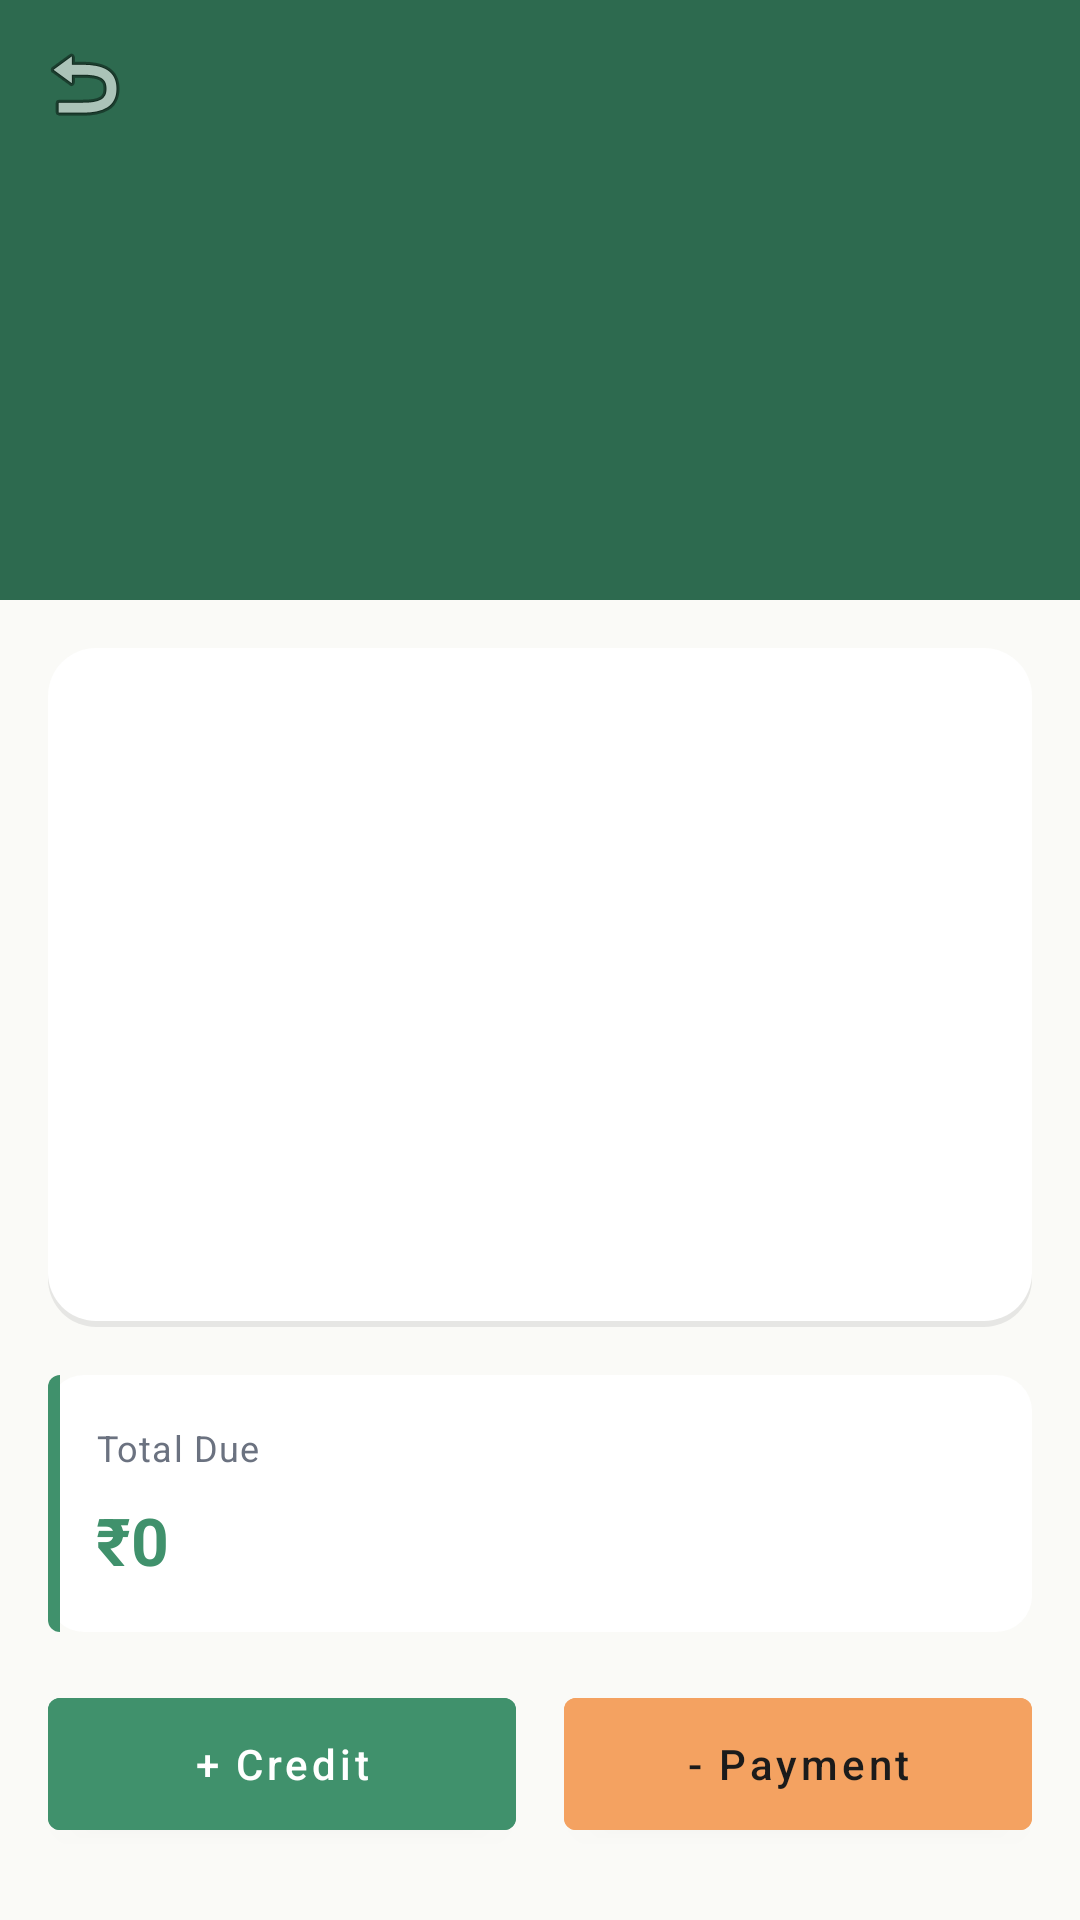

Android layout source for this screen:
<!-- AndroidManifest.xml: application theme Theme.GramaKhata -->
<!-- res/layout/fragment_customer_detail.xml -->
<?xml version="1.0" encoding="utf-8"?>
<androidx.coordinatorlayout.widget.CoordinatorLayout xmlns:android="http://schemas.android.com/apk/res/android"
    xmlns:app="http://schemas.android.com/apk/res-auto"
    xmlns:tools="http://schemas.android.com/tools"
    android:layout_width="match_parent"
    android:layout_height="match_parent"
    android:background="@color/colorBackground">

    <com.google.android.material.appbar.AppBarLayout
        android:layout_width="match_parent"
        android:layout_height="wrap_content"
        android:background="@color/colorPrimary">

        <com.google.android.material.appbar.CollapsingToolbarLayout
            android:layout_width="match_parent"
            android:layout_height="200dp"
            app:contentScrim="@color/colorPrimary"
            app:layout_scrollFlags="scroll|exitUntilCollapsed"
            app:titleEnabled="false">

            <com.google.android.material.appbar.MaterialToolbar
                android:id="@+id/toolbar"
                android:layout_width="match_parent"
                android:layout_height="?attr/actionBarSize"
                app:layout_collapseMode="pin"
                app:navigationIcon="@android:drawable/ic_menu_revert"
                app:titleTextColor="@color/white" />
        </com.google.android.material.appbar.CollapsingToolbarLayout>
    </com.google.android.material.appbar.AppBarLayout>

    <androidx.core.widget.NestedScrollView
        android:layout_width="match_parent"
        android:layout_height="match_parent"
        android:fillViewport="true"
        android:paddingBottom="@dimen/margin_large"
        app:layout_behavior="@string/appbar_scrolling_view_behavior">

        <LinearLayout
            android:layout_width="match_parent"
            android:layout_height="wrap_content"
            android:orientation="vertical"
            android:padding="@dimen/margin_medium">

            <LinearLayout
                android:layout_width="match_parent"
                android:layout_height="wrap_content"
                android:background="@drawable/bg_card"
                android:gravity="center_horizontal"
                android:orientation="vertical"
                android:padding="@dimen/margin_medium">

                <ImageView
                    android:id="@+id/iv_avatar_large"
                    android:layout_width="@dimen/avatar_size_large"
                    android:layout_height="@dimen/avatar_size_large"
                    android:background="@drawable/bg_circle"
                    android:contentDescription="@string/customer_avatar"
                    android:scaleType="centerCrop" />

                <TextView
                    android:id="@+id/tv_customer_name"
                    android:layout_width="wrap_content"
                    android:layout_height="wrap_content"
                    android:layout_marginTop="@dimen/margin_small"
                    android:textAppearance="@style/TextAppearance.GramaKhata.Display"
                    tools:text="Ramesh Shetty" />

                <TextView
                    android:id="@+id/tv_phone"
                    android:layout_width="wrap_content"
                    android:layout_height="wrap_content"
                    android:layout_marginTop="2dp"
                    android:textAppearance="@style/TextAppearance.GramaKhata.Body"
                    android:textColor="@color/colorTextSecondary"
                    tools:text="+91 98765 43210" />

                <ImageButton
                    android:id="@+id/btn_call"
                    android:layout_width="40dp"
                    android:layout_height="40dp"
                    android:layout_marginTop="@dimen/margin_small"
                    android:background="@drawable/bg_circle"
                    android:contentDescription="@string/call_customer"
                    android:padding="@dimen/margin_small"
                    android:src="@android:drawable/ic_menu_call"
                    android:tint="@color/white" />
            </LinearLayout>

            <LinearLayout
                android:layout_width="match_parent"
                android:layout_height="wrap_content"
                android:layout_marginTop="@dimen/margin_medium"
                android:background="@drawable/bg_amount_positive"
                android:orientation="vertical"
                android:padding="@dimen/margin_medium">

                <TextView
                    android:layout_width="wrap_content"
                    android:layout_height="wrap_content"
                    android:text="@string/total_due"
                    android:textAppearance="@style/TextAppearance.GramaKhata.Label" />

                <TextView
                    android:id="@+id/tv_balance_amount"
                    android:layout_width="wrap_content"
                    android:layout_height="wrap_content"
                    android:layout_marginTop="@dimen/margin_small"
                    android:text="@string/rupee_zero"
                    android:textAppearance="@style/TextAppearance.GramaKhata.Amount"
                    android:textColor="@color/colorCreditGreen" />
            </LinearLayout>

            <LinearLayout
                android:layout_width="match_parent"
                android:layout_height="wrap_content"
                android:layout_marginTop="@dimen/margin_medium"
                android:orientation="horizontal">

                <com.google.android.material.button.MaterialButton
                    android:id="@+id/btn_add_credit"
                    android:layout_width="0dp"
                    android:layout_height="@dimen/button_height"
                    android:layout_marginEnd="@dimen/margin_small"
                    android:layout_weight="1"
                    android:backgroundTint="@color/colorCreditGreen"
                    android:text="@string/add_credit"
                    android:textAllCaps="false"
                    android:textColor="@color/white" />

                <com.google.android.material.button.MaterialButton
                    android:id="@+id/btn_add_payment"
                    android:layout_width="0dp"
                    android:layout_height="@dimen/button_height"
                    android:layout_marginStart="@dimen/margin_small"
                    android:layout_weight="1"
                    android:backgroundTint="@color/colorSecondary"
                    android:text="@string/add_payment"
                    android:textAllCaps="false"
                    android:textColor="@color/colorTextPrimary" />
            </LinearLayout>

            <TextView
                android:layout_width="wrap_content"
                android:layout_height="wrap_content"
                android:layout_marginTop="@dimen/margin_large"
                android:text="@string/transaction_history"
                android:textAppearance="@style/TextAppearance.GramaKhata.Title" />

            <androidx.recyclerview.widget.RecyclerView
                android:id="@+id/rv_transactions"
                android:layout_width="match_parent"
                android:layout_height="wrap_content"
                android:layout_marginTop="@dimen/margin_small"
                android:nestedScrollingEnabled="false"
                app:layoutManager="androidx.recyclerview.widget.LinearLayoutManager"
                tools:itemCount="4"
                tools:listitem="@layout/item_transaction" />

            <LinearLayout
                android:layout_width="match_parent"
                android:layout_height="wrap_content"
                android:layout_marginTop="@dimen/margin_medium"
                android:orientation="horizontal">

                <com.google.android.material.button.MaterialButton
                    android:id="@+id/btn_whatsapp"
                    style="@style/Widget.MaterialComponents.Button.OutlinedButton"
                    android:layout_width="0dp"
                    android:layout_height="@dimen/button_height"
                    android:layout_marginEnd="@dimen/margin_small"
                    android:layout_weight="1"
                    android:text="@string/btn_whatsapp"
                    app:icon="@drawable/ic_whatsapp"
                    android:textAllCaps="false" />

                <com.google.android.material.button.MaterialButton
                    android:id="@+id/btn_sms"
                    style="@style/Widget.MaterialComponents.Button.OutlinedButton"
                    android:layout_width="0dp"
                    android:layout_height="@dimen/button_height"
                    android:layout_marginStart="@dimen/margin_small"
                    android:layout_weight="1"
                    android:text="@string/btn_sms"
                    app:icon="@android:drawable/sym_action_chat"
                    android:textAllCaps="false" />
            </LinearLayout>
        </LinearLayout>
    </androidx.core.widget.NestedScrollView>

</androidx.coordinatorlayout.widget.CoordinatorLayout>
<!-- res/layout/item_transaction.xml (included above) -->
<?xml version="1.0" encoding="utf-8"?>
<com.google.android.material.card.MaterialCardView xmlns:android="http://schemas.android.com/apk/res/android"
    xmlns:app="http://schemas.android.com/apk/res-auto"
    android:layout_width="match_parent"
    android:layout_height="wrap_content"
    android:layout_marginTop="@dimen/margin_small"
    app:cardBackgroundColor="@color/colorCardBackground"
    app:cardCornerRadius="8dp"
    app:cardElevation="2dp"
    app:strokeColor="@color/colorDivider"
    app:strokeWidth="1dp">

    <LinearLayout
        android:layout_width="match_parent"
        android:layout_height="wrap_content"
        android:gravity="center_vertical"
        android:orientation="horizontal"
        android:padding="@dimen/margin_small">

        <TextView
            android:id="@+id/tv_type_chip"
            android:layout_width="wrap_content"
            android:layout_height="wrap_content"
            android:background="@drawable/bg_chip_credit"
            android:paddingStart="@dimen/margin_small"
            android:paddingTop="4dp"
            android:paddingEnd="@dimen/margin_small"
            android:paddingBottom="4dp"
            android:text="@string/credit"
            android:textAppearance="@style/TextAppearance.GramaKhata.Label"
            android:textColor="@color/colorTextPrimary" />

        <LinearLayout
            android:layout_width="0dp"
            android:layout_height="wrap_content"
            android:layout_marginStart="@dimen/margin_small"
            android:layout_weight="1"
            android:orientation="vertical">

            <TextView
                android:id="@+id/tv_note"
                android:layout_width="wrap_content"
                android:layout_height="wrap_content"
                android:textAppearance="@style/TextAppearance.GramaKhata.Body"
                android:textColor="@color/colorTextPrimary"
                android:textStyle="bold" />

            <TextView
                android:id="@+id/tv_timestamp"
                android:layout_width="wrap_content"
                android:layout_height="wrap_content"
                android:layout_marginTop="2dp"
                android:textAppearance="@style/TextAppearance.GramaKhata.Label" />
        </LinearLayout>

        <TextView
            android:id="@+id/tv_amount"
            android:layout_width="wrap_content"
            android:layout_height="wrap_content"
            android:layout_marginStart="@dimen/margin_small"
            android:textAppearance="@style/TextAppearance.GramaKhata.Amount"
            android:textColor="@color/colorTextPrimary" />

        <ImageButton
            android:id="@+id/ib_delete"
            android:layout_width="32dp"
            android:layout_height="32dp"
            android:layout_marginStart="@dimen/margin_small"
            android:background="@android:color/transparent"
            android:contentDescription="@string/delete_transaction"
            android:padding="4dp"
            android:src="@android:drawable/ic_menu_delete"
            android:tint="@color/colorError" />
    </LinearLayout>

</com.google.android.material.card.MaterialCardView>
<!-- resources referenced by this layout -->
<resources>
  <color name="colorBackground">#FAFAF7</color>
  <color name="colorCardBackground">#FFFFFF</color>
  <color name="colorCreditGreen">#40916C</color>
  <color name="colorDivider">#E5E7EB</color>
  <color name="colorError">#E63946</color>
  <color name="colorPrimary">#2D6A4F</color>
  <color name="colorSecondary">#F4A261</color>
  <color name="colorTextPrimary">#1B1B1B</color>
  <color name="colorTextSecondary">#6B7280</color>
  <color name="white">#FFFFFFFF</color>
  <dimen name="avatar_size_large">80dp</dimen>
  <dimen name="button_height">56dp</dimen>
  <dimen name="margin_large">24dp</dimen>
  <dimen name="margin_medium">16dp</dimen>
  <dimen name="margin_small">8dp</dimen>
  <!-- drawable bg_card (drawable) -->
  <?xml version="1.0" encoding="utf-8"?>
  <layer-list xmlns:android="http://schemas.android.com/apk/res/android">
      <item android:top="2dp">
          <shape android:shape="rectangle">
              <solid android:color="#14000000" />
              <corners android:radius="@dimen/card_radius" />
          </shape>
      </item>
  
      <item android:bottom="2dp">
          <shape android:shape="rectangle">
              <solid android:color="@color/colorCardBackground" />
              <corners android:radius="@dimen/card_radius" />
          </shape>
      </item>
  </layer-list>
  <string name="add_credit">+ Credit</string>
  <string name="add_payment">- Payment</string>
  <string name="btn_sms">SMS</string>
  <string name="btn_whatsapp">WhatsApp</string>
  <string name="call_customer">Call customer</string>
  <string name="credit">Credit</string>
  <string name="customer_avatar">Customer avatar</string>
  <string name="delete_transaction">Delete transaction</string>
  <string name="rupee_zero">₹0</string>
  <string name="total_due">Total Due</string>
  <string name="transaction_history">Transaction History</string>
  <style name="TextAppearance.GramaKhata.Amount" parent="TextAppearance.MaterialComponents.Headline5">
          <item name="android:textSize">22sp</item>
          <item name="android:textStyle">bold</item>
          <item name="android:fontFamily">monospace</item>
          <item name="android:textColor">@color/colorTextPrimary</item>
      </style>
  <style name="TextAppearance.GramaKhata.Body" parent="TextAppearance.MaterialComponents.Body2">
          <item name="android:textSize">14sp</item>
          <item name="android:fontFamily">sans-serif</item>
          <item name="android:textColor">@color/colorTextPrimary</item>
      </style>
  <style name="TextAppearance.GramaKhata.Display" parent="TextAppearance.MaterialComponents.Headline4">
          <item name="android:textSize">28sp</item>
          <item name="android:textStyle">bold</item>
          <item name="android:textColor">@color/colorTextPrimary</item>
      </style>
  <style name="TextAppearance.GramaKhata.Label" parent="TextAppearance.MaterialComponents.Caption">
          <item name="android:textSize">12sp</item>
          <item name="android:textColor">@color/colorTextSecondary</item>
      </style>
  <style name="TextAppearance.GramaKhata.Title" parent="TextAppearance.MaterialComponents.Headline6">
          <item name="android:textSize">20sp</item>
          <item name="android:fontFamily">sans-serif-medium</item>
          <item name="android:textColor">@color/colorTextPrimary</item>
      </style>
  <color name="colorSurface">#FFFFFF</color>
  <dimen name="card_radius">16dp</dimen>
  <color name="colorPrimaryVariant">#52B788</color>
</resources>
